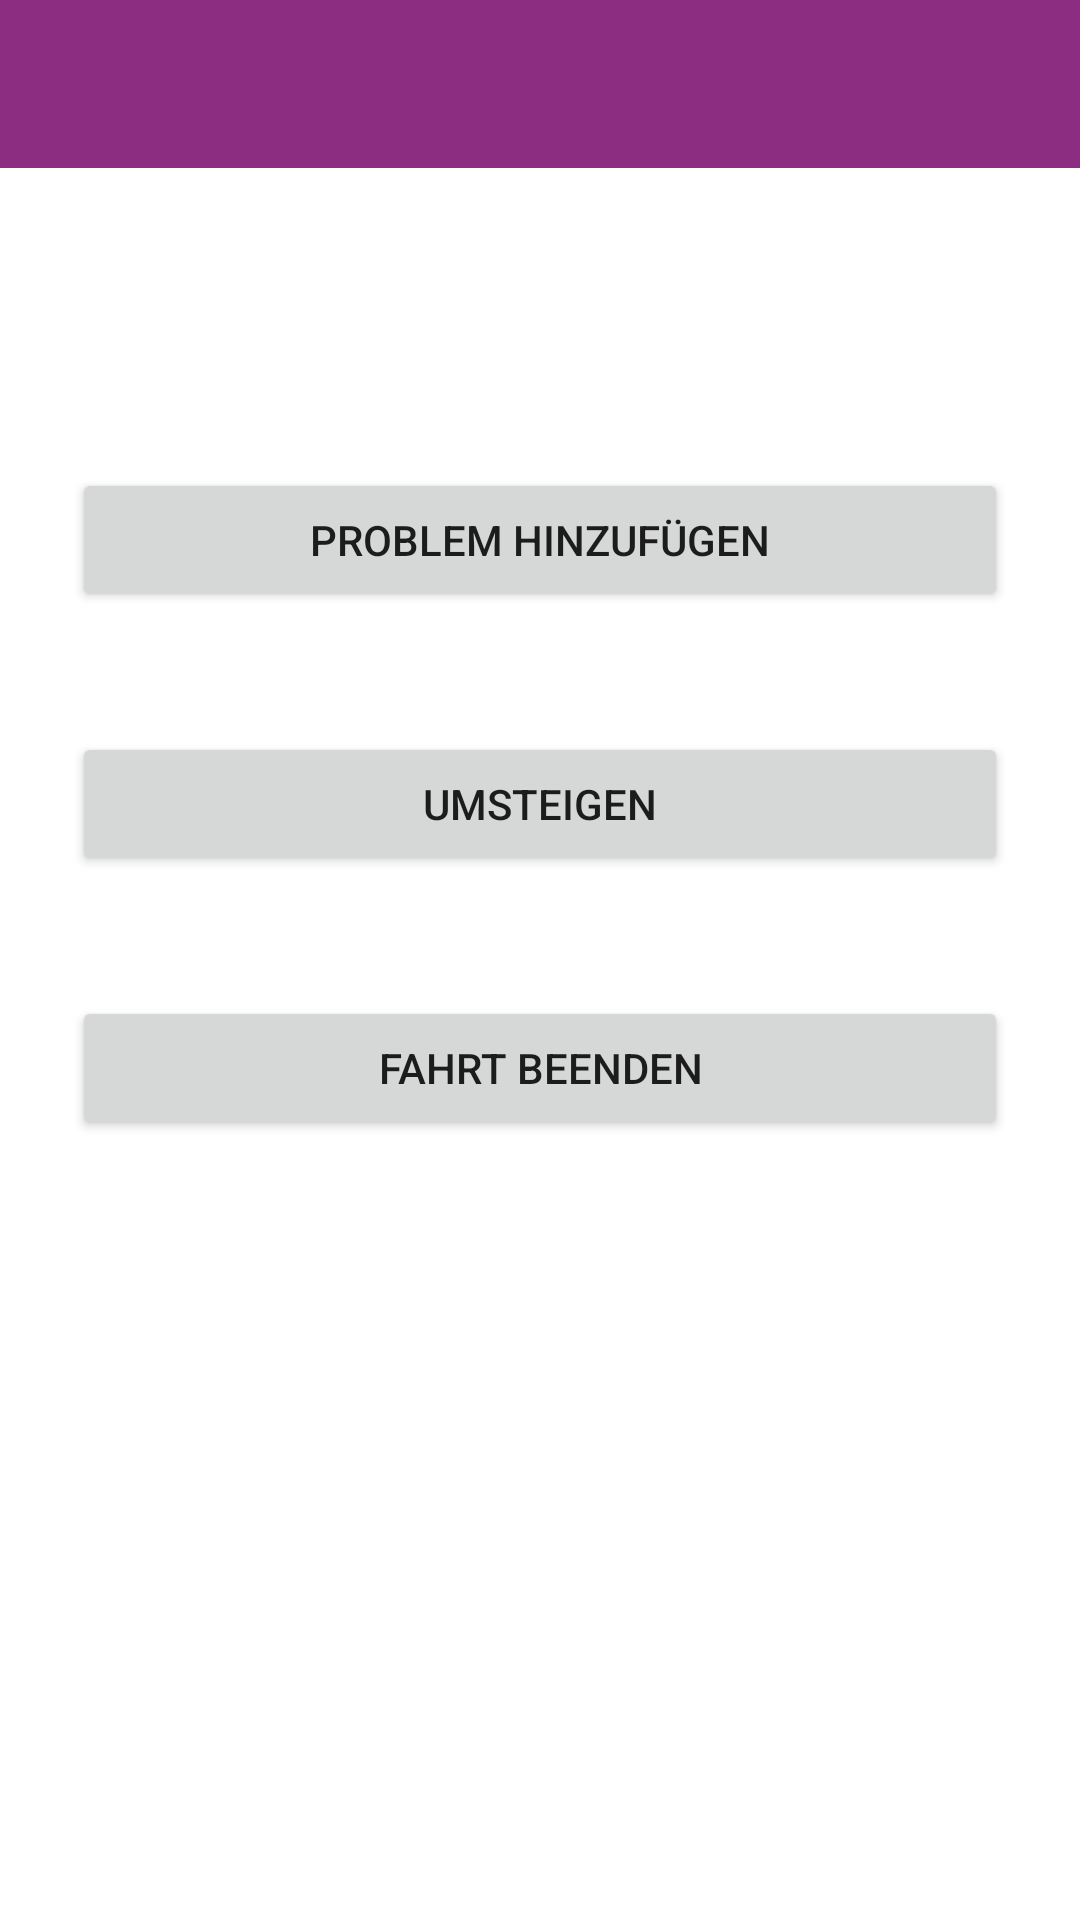

This screen was rendered from an Android layout file. Write that file and the resources it references.
<!-- AndroidManifest.xml: application theme Theme.Trackify -->
<!-- res/layout/activity_middleactivity.xml -->
<?xml version="1.0" encoding="utf-8"?>
<androidx.constraintlayout.widget.ConstraintLayout xmlns:android="http://schemas.android.com/apk/res/android"
    xmlns:app="http://schemas.android.com/apk/res-auto"
    xmlns:tools="http://schemas.android.com/tools"
    android:layout_width="match_parent"
    android:layout_height="match_parent"
    tools:context=".Middleactivity">

    <Button
        android:id="@+id/button_umsteigen"
        android:layout_width="match_parent"
        android:layout_height="wrap_content"
        android:layout_marginStart="24dp"
        android:layout_marginTop="40dp"
        android:layout_marginEnd="24dp"
        android:text="Umsteigen"
        app:layout_constraintEnd_toEndOf="parent"
        app:layout_constraintStart_toStartOf="parent"
        app:layout_constraintTop_toBottomOf="@+id/button_problem" />

    <include
        android:id="@+id/include4"
        layout="@layout/toolbar_main"
        android:layout_width="match_parent"
        android:layout_height="wrap_content"
        app:layout_constraintStart_toStartOf="parent"
        app:layout_constraintTop_toTopOf="parent" />

    <Button
        android:id="@+id/button_problem"
        android:layout_width="match_parent"
        android:layout_height="wrap_content"
        android:layout_marginStart="24dp"
        android:layout_marginTop="100dp"
        android:layout_marginEnd="24dp"
        android:text="Problem hinzufügen"
        app:layout_constraintEnd_toEndOf="parent"
        app:layout_constraintStart_toStartOf="parent"
        app:layout_constraintTop_toBottomOf="@+id/include4" />

    <Button
        android:id="@+id/button_fahrtBeenden"
        android:layout_width="match_parent"
        android:layout_height="wrap_content"
        android:layout_marginStart="24dp"
        android:layout_marginTop="40dp"
        android:layout_marginEnd="24dp"
        android:text="Fahrt beenden"
        app:layout_constraintEnd_toEndOf="parent"
        app:layout_constraintStart_toStartOf="parent"
        app:layout_constraintTop_toBottomOf="@+id/button_umsteigen" />
</androidx.constraintlayout.widget.ConstraintLayout>
<!-- res/layout/toolbar_main.xml (included above) -->
<?xml version="1.0" encoding="utf-8"?>
<androidx.constraintlayout.widget.ConstraintLayout xmlns:android="http://schemas.android.com/apk/res/android"
    xmlns:tools="http://schemas.android.com/tools"
    android:layout_width="match_parent"
    android:layout_height="match_parent"
    xmlns:app="http://schemas.android.com/apk/res-auto">

    <ImageButton
        android:id="@+id/imageButton_Profile"
        android:layout_width="45dp"
        android:layout_height="42dp"
        android:layout_marginEnd="10dp"
        android:background="?android:attr/selectableItemBackground"
        android:theme="?attr/actionBarTheme"
        android:translationZ="90dp"
        app:layout_constraintBottom_toBottomOf="@+id/toolbar"
        app:layout_constraintEnd_toEndOf="@+id/toolbar"
        app:layout_constraintTop_toTopOf="parent"
        app:srcCompat="@drawable/ic_baseline_person_24" />

    <androidx.appcompat.widget.Toolbar
        android:id="@+id/toolbar"
        android:layout_width="match_parent"
        android:layout_height="wrap_content"
        android:background="?attr/colorPrimary"
        android:minHeight="?attr/actionBarSize"
        android:theme="?attr/actionBarTheme"
        app:titleTextColor="@color/white"/>


</androidx.constraintlayout.widget.ConstraintLayout>
<!-- resources referenced by this layout -->
<resources>
  <color name="white">#FFFFFFFF</color>
  <style name="Theme.Trackify" parent="Theme.MaterialComponents.DayNight.NoActionBar">
          
          <item name="colorPrimary">@color/purple_hka</item>
          <item name="colorPrimaryVariant">@color/red_hka</item>
          <item name="colorOnPrimary">@color/white</item>
          
          <item name="colorSecondary">@color/teal_200</item>
          <item name="colorSecondaryVariant">@color/teal_700</item>
          <item name="colorOnSecondary">@color/black</item>
          
          <item name="android:statusBarColor" tools:targetApi="l">?attr/colorOnSecondary</item>
          
      </style>
  <color name="purple_hka">#8C2D82</color>
  <color name="red_hka">#D72305</color>
  <color name="teal_200">#FF03DAC5</color>
  <color name="teal_700">#FF018786</color>
  <color name="black">#FF000000</color>
</resources>
